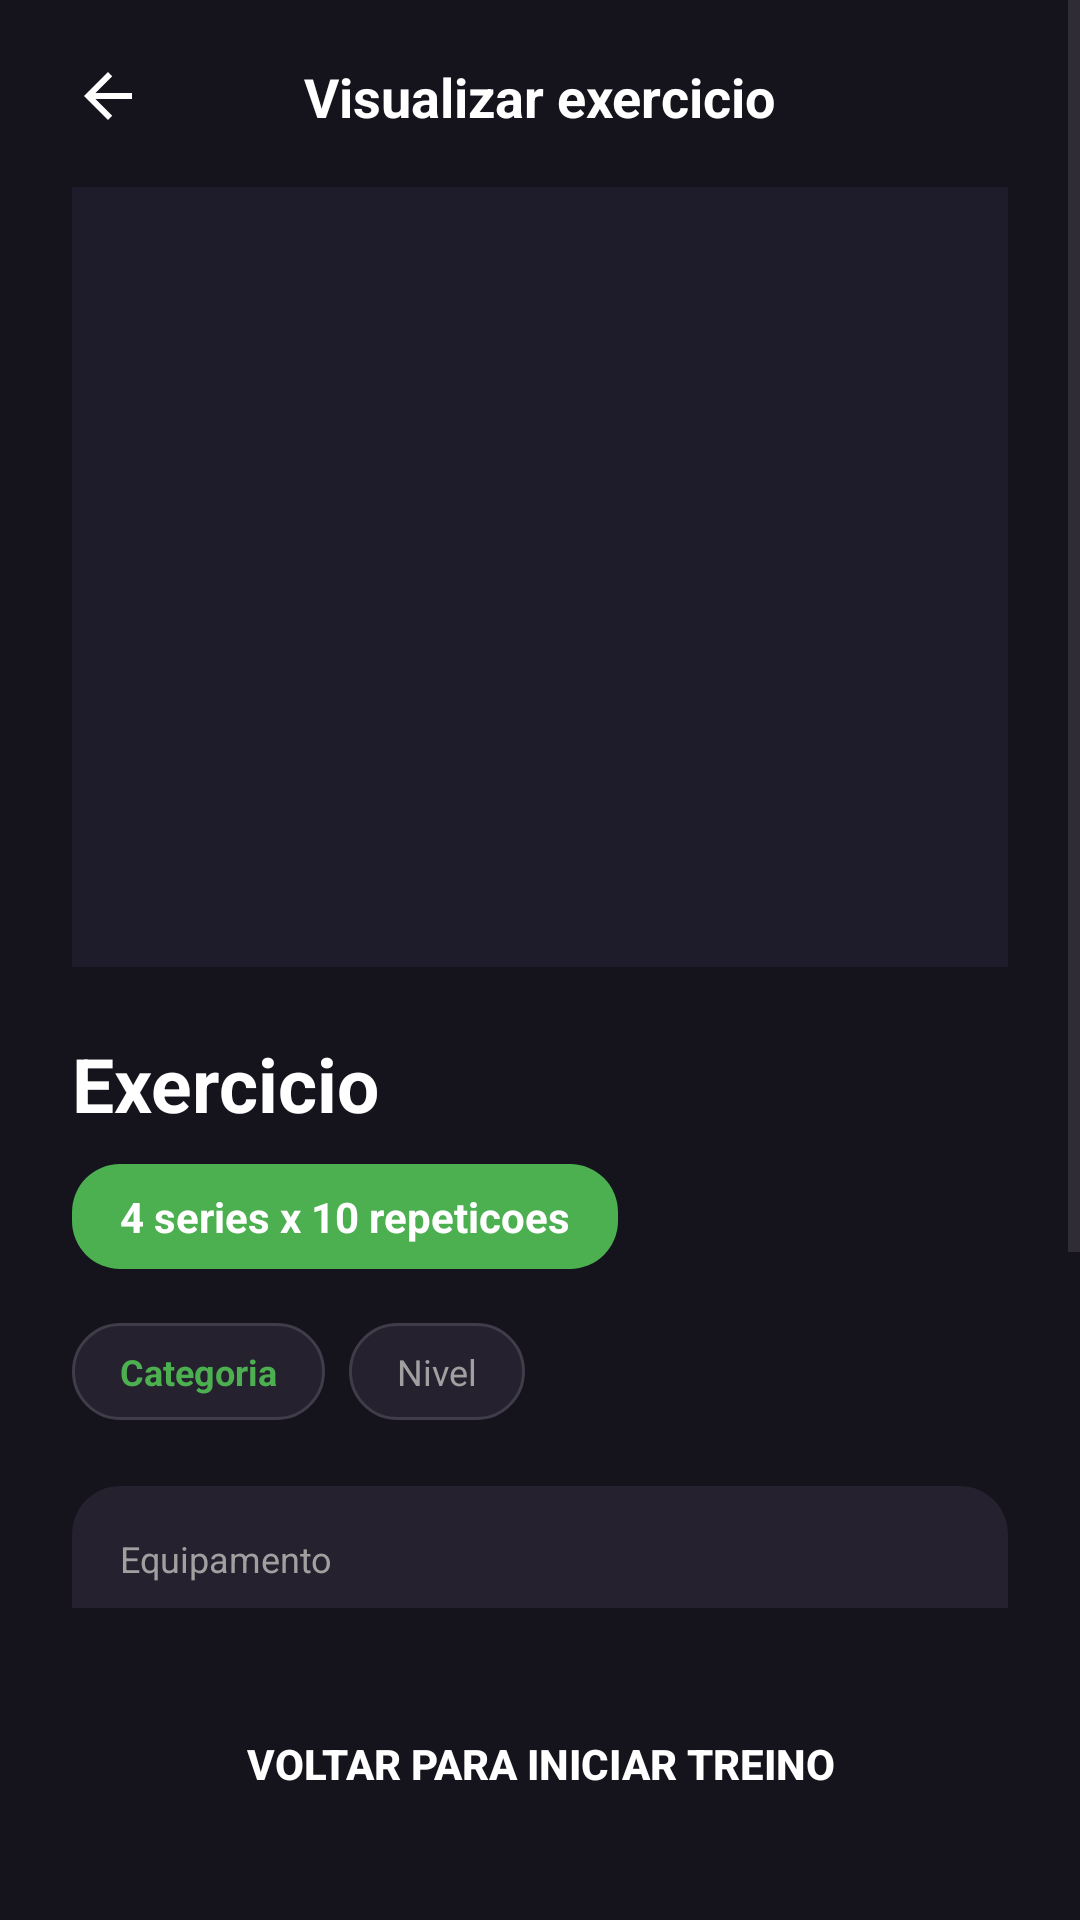

Android layout source for this screen:
<!-- AndroidManifest.xml: application theme Theme.FitConnect -->
<!-- res/layout/activity_detalhe_exercicio_treino.xml -->
<?xml version="1.0" encoding="utf-8"?>
<RelativeLayout xmlns:android="http://schemas.android.com/apk/res/android"
    xmlns:app="http://schemas.android.com/apk/res-auto"
    android:layout_width="match_parent"
    android:layout_height="match_parent"
    android:background="#15131C">

    <ScrollView
        android:layout_width="match_parent"
        android:layout_height="match_parent"
        android:layout_above="@id/btn_voltar_iniciar_treino"
        android:fillViewport="true">

        <LinearLayout
            android:layout_width="match_parent"
            android:layout_height="wrap_content"
            android:orientation="vertical"
            android:paddingStart="24dp"
            android:paddingEnd="24dp"
            android:paddingTop="20dp"
            android:paddingBottom="24dp">

            <RelativeLayout
                android:layout_width="match_parent"
                android:layout_height="wrap_content"
                android:layout_marginBottom="18dp">

                <ImageView
                    android:id="@+id/iv_voltar_exercicio_treino"
                    android:layout_width="24dp"
                    android:layout_height="24dp"
                    android:layout_alignParentStart="true"
                    android:layout_centerVertical="true"
                    android:src="@drawable/ic_arrow_back" />

                <TextView
                    android:layout_width="wrap_content"
                    android:layout_height="wrap_content"
                    android:layout_centerInParent="true"
                    android:text="Visualizar exercicio"
                    android:textColor="#FFFFFF"
                    android:textSize="18sp"
                    android:textStyle="bold" />

            </RelativeLayout>

            <FrameLayout
                android:layout_width="match_parent"
                android:layout_height="260dp"
                android:layout_marginBottom="22dp"
                android:background="#1E1B2B">

                <ImageView
                    android:id="@+id/iv_gif_exercicio_treino"
                    android:layout_width="match_parent"
                    android:layout_height="match_parent"
                    android:scaleType="centerCrop" />

                <LinearLayout
                    android:id="@+id/layout_sem_gif_exercicio_treino"
                    android:layout_width="match_parent"
                    android:layout_height="match_parent"
                    android:gravity="center"
                    android:orientation="vertical"
                    android:visibility="gone">

                    <ImageView
                        android:layout_width="64dp"
                        android:layout_height="64dp"
                        android:alpha="0.45"
                        android:src="@drawable/ic_fitness_topic" />

                    <TextView
                        android:layout_width="wrap_content"
                        android:layout_height="wrap_content"
                        android:layout_marginTop="8dp"
                        android:text="Sem previa disponivel"
                        android:textColor="#666666"
                        android:textSize="12sp" />

                </LinearLayout>

            </FrameLayout>

            <TextView
                android:id="@+id/tv_nome_exercicio_treino"
                android:layout_width="match_parent"
                android:layout_height="wrap_content"
                android:text="Exercicio"
                android:textColor="#FFFFFF"
                android:textSize="25sp"
                android:textStyle="bold" />

            <TextView
                android:id="@+id/tv_series_exercicio_treino"
                android:layout_width="wrap_content"
                android:layout_height="wrap_content"
                android:layout_marginTop="10dp"
                android:background="@drawable/bg_pill_green"
                android:text="4 series x 10 repeticoes"
                android:textColor="#FFFFFF"
                android:textStyle="bold" />

            <LinearLayout
                android:layout_width="match_parent"
                android:layout_height="wrap_content"
                android:layout_marginTop="18dp"
                android:orientation="horizontal">

                <TextView
                    android:id="@+id/tv_categoria_exercicio_treino"
                    android:layout_width="wrap_content"
                    android:layout_height="wrap_content"
                    android:layout_marginEnd="8dp"
                    android:background="@drawable/bg_pill_dark"
                    android:text="Categoria"
                    android:textColor="#4CAF50"
                    android:textSize="12sp"
                    android:textStyle="bold" />

                <TextView
                    android:id="@+id/tv_dificuldade_exercicio_treino"
                    android:layout_width="wrap_content"
                    android:layout_height="wrap_content"
                    android:background="@drawable/bg_pill_dark"
                    android:text="Nivel"
                    android:textColor="#A0A0A0"
                    android:textSize="12sp" />

            </LinearLayout>

            <LinearLayout
                android:layout_width="match_parent"
                android:layout_height="wrap_content"
                android:layout_marginTop="22dp"
                android:background="@drawable/bg_card_dark"
                android:orientation="vertical"
                android:padding="16dp">

                <TextView
                    android:layout_width="wrap_content"
                    android:layout_height="wrap_content"
                    android:text="Equipamento"
                    android:textColor="#A0A0A0"
                    android:textSize="12sp" />

                <TextView
                    android:id="@+id/tv_equipamento_exercicio_treino"
                    android:layout_width="match_parent"
                    android:layout_height="wrap_content"
                    android:layout_marginTop="4dp"
                    android:text="Nao informado"
                    android:textColor="#FFFFFF"
                    android:textSize="15sp"
                    android:textStyle="bold" />

            </LinearLayout>

            <LinearLayout
                android:layout_width="match_parent"
                android:layout_height="wrap_content"
                android:layout_marginTop="14dp"
                android:background="@drawable/bg_card_dark"
                android:orientation="vertical"
                android:padding="16dp">

                <TextView
                    android:layout_width="wrap_content"
                    android:layout_height="wrap_content"
                    android:text="Como executar"
                    android:textColor="#FFFFFF"
                    android:textSize="16sp"
                    android:textStyle="bold" />

                <TextView
                    android:id="@+id/tv_instrucoes_exercicio_treino"
                    android:layout_width="match_parent"
                    android:layout_height="wrap_content"
                    android:layout_marginTop="10dp"
                    android:lineSpacingMultiplier="1.35"
                    android:text="Sem instrucoes disponiveis."
                    android:textColor="#A0A0A0"
                    android:textSize="14sp" />

            </LinearLayout>

        </LinearLayout>

    </ScrollView>

    <Button
        android:id="@+id/btn_voltar_iniciar_treino"
        android:layout_width="match_parent"
        android:layout_height="56dp"
        android:layout_alignParentBottom="true"
        android:layout_margin="24dp"
        android:background="@drawable/bg_btn_green"
        android:text="Voltar para iniciar treino"
        android:textColor="#FFFFFF"
        android:textStyle="bold"
        app:backgroundTint="@null" />

</RelativeLayout>
<!-- resources referenced by this layout -->
<resources>
  <!-- drawable bg_card_dark (drawable) -->
  <?xml version="1.0" encoding="utf-8"?>
  <shape xmlns:android="http://schemas.android.com/apk/res/android"
      android:shape="rectangle">
      <solid android:color="#25212E" />
      <corners android:radius="16dp" />
  </shape>
  <!-- drawable bg_pill_dark (drawable) -->
  <?xml version="1.0" encoding="utf-8"?>
  <shape xmlns:android="http://schemas.android.com/apk/res/android"
      android:shape="rectangle">
      <solid android:color="#25212E" />
      <stroke android:width="1dp" android:color="#403C49" />
      <corners android:radius="16dp" />
      <padding android:left="16dp" android:right="16dp" android:top="8dp" android:bottom="8dp"/>
  </shape>
  <!-- drawable bg_pill_green (drawable) -->
  <?xml version="1.0" encoding="utf-8"?>
  <shape xmlns:android="http://schemas.android.com/apk/res/android"
      android:shape="rectangle">
      <solid android:color="#4CAF50" />
      <corners android:radius="16dp" />
      <padding android:left="16dp" android:right="16dp" android:top="8dp" android:bottom="8dp"/>
  </shape>
  <!-- drawable ic_arrow_back (drawable) -->
  <vector xmlns:android="http://schemas.android.com/apk/res/android"
      android:width="24dp"
      android:height="24dp"
      android:viewportWidth="24"
      android:viewportHeight="24">
    <path
        android:fillColor="#FFFFFF"
        android:pathData="M20,11H7.83l5.59,-5.59L12,4l-8,8l8,8l1.41,-1.41L7.83,13H20v-2z"/>
  </vector>
  <!-- drawable ic_fitness_topic (drawable) -->
  <?xml version="1.0" encoding="utf-8"?>
  <vector xmlns:android="http://schemas.android.com/apk/res/android"
      android:width="24dp"
      android:height="24dp"
      android:viewportWidth="24"
      android:viewportHeight="24">
      <path
          android:fillColor="#4CAF50"
          android:pathData="M20.57,14.86L22,13.43 20.57,12 17,15.57 8.43,7 12,3.43 10.57,2 9.14,3.43 7.71,2 5.57,4.14 4.14,2.71 2.71,4.14l1.43,1.43L2,7.71l1.43,1.43L2,10.57 3.43,12 7,8.43 15.57,17 12,20.57 13.43,22l1.43,-1.43L16.29,22l2.14,-2.14 1.43,1.43 1.43,-1.43 -1.43,-1.43L22,16.29z"/>
  </vector>
  <style name="Theme.FitConnect" parent="Base.Theme.FitConnect" />
  <style name="Base.Theme.FitConnect" parent="Theme.Material3.DayNight.NoActionBar">
          
          
      </style>
</resources>
